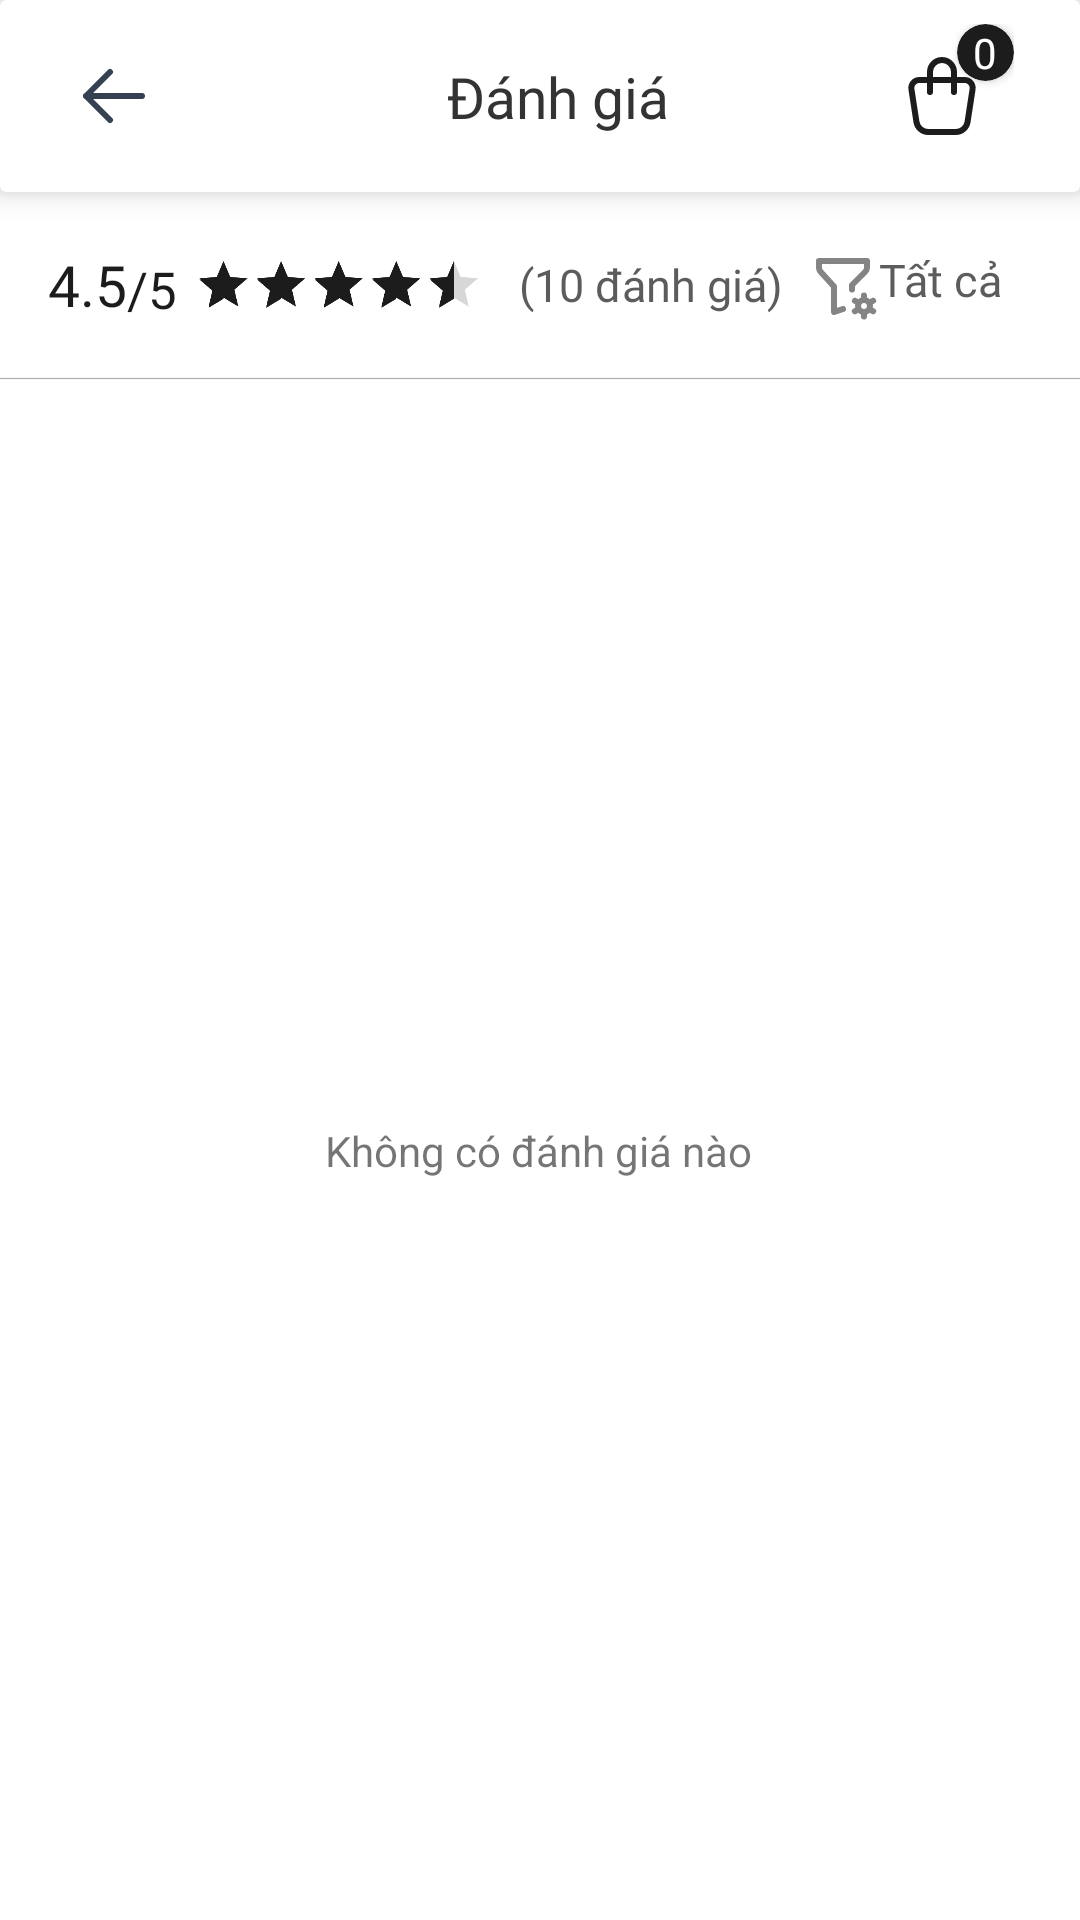

Layout XML and referenced resources for this Android screen:
<!-- AndroidManifest.xml: application theme Theme.ShopClothes -->
<!-- res/layout/activity_see_comment.xml -->
<?xml version="1.0" encoding="utf-8"?>
<androidx.constraintlayout.widget.ConstraintLayout xmlns:android="http://schemas.android.com/apk/res/android"
    xmlns:app="http://schemas.android.com/apk/res-auto"
    xmlns:tools="http://schemas.android.com/tools"
    android:layout_width="match_parent"
    android:layout_height="match_parent"
    tools:context=".view.activity.comment.seeComment.SeeCommentActivity">

    <androidx.cardview.widget.CardView
        android:id="@+id/cardView5"
        android:layout_width="0dp"
        android:layout_height="wrap_content"
        app:cardElevation="6dp"
        app:layout_constraintEnd_toEndOf="parent"
        app:layout_constraintStart_toStartOf="parent"
        app:layout_constraintTop_toTopOf="parent">

        <androidx.constraintlayout.widget.ConstraintLayout
            android:layout_width="match_parent"
            android:layout_height="wrap_content">

            <ImageView
                android:id="@+id/iv_Back_see_all_comment"
                android:layout_width="wrap_content"
                android:layout_height="wrap_content"
                android:layout_marginStart="22dp"
                android:layout_marginTop="16dp"
                android:layout_marginBottom="16dp"
                android:src="@drawable/arrow_left"
                app:layout_constraintBottom_toBottomOf="parent"
                app:layout_constraintStart_toStartOf="parent"
                app:layout_constraintTop_toTopOf="parent" />

            <androidx.constraintlayout.widget.ConstraintLayout
                android:id="@+id/btn_see_comment_product"
                android:layout_width="wrap_content"
                android:layout_height="wrap_content"
                android:layout_marginTop="8dp"
                android:layout_marginEnd="22dp"
                app:layout_constraintEnd_toEndOf="parent"
                app:layout_constraintTop_toTopOf="parent">

                <androidx.cardview.widget.CardView
                    android:layout_width="wrap_content"
                    android:layout_height="wrap_content"
                    android:backgroundTint="@color/primary"
                    app:cardCornerRadius="10dp"
                    app:layout_constraintEnd_toEndOf="parent"
                    app:layout_constraintTop_toTopOf="parent">

                    <TextView
                        android:id="@+id/tv_quantity_cart_see_comment"
                        android:layout_width="19dp"
                        android:layout_height="wrap_content"
                        android:gravity="center"
                        android:text="@string/content_bag"
                        android:textColor="@color/white" />
                </androidx.cardview.widget.CardView>

                <ImageView
                    android:id="@+id/iv_bag_detail_product"
                    android:layout_width="wrap_content"
                    android:layout_height="wrap_content"
                    android:layout_marginTop="8dp"
                    android:layout_marginEnd="8dp"
                    android:src="@drawable/ic_shopping_bag"
                    app:layout_constraintEnd_toEndOf="parent"
                    app:layout_constraintTop_toTopOf="parent" />
            </androidx.constraintlayout.widget.ConstraintLayout>

            <TextView
                android:layout_width="wrap_content"
                android:layout_height="wrap_content"
                android:layout_marginLeft="20dp"
                android:fontFamily="@font/sf_pro_display_medium"
                android:text="@string/text_see_comment"
                android:textColor="@color/text1"
                android:textSize="19sp"
                app:layout_constraintBottom_toBottomOf="@+id/iv_Back_see_all_comment"
                app:layout_constraintEnd_toStartOf="@+id/btn_see_comment_product"
                app:layout_constraintStart_toEndOf="@+id/iv_Back_see_all_comment"
                app:layout_constraintTop_toTopOf="@+id/iv_Back_see_all_comment" />
        </androidx.constraintlayout.widget.ConstraintLayout>
    </androidx.cardview.widget.CardView>

    <androidx.constraintlayout.widget.ConstraintLayout
        android:id="@+id/layout_evaluate"
        android:layout_width="match_parent"
        android:layout_height="0dp"
        android:background="@color/white"
        app:layout_constraintBottom_toBottomOf="parent"
        app:layout_constraintEnd_toEndOf="parent"
        app:layout_constraintStart_toStartOf="parent"
        app:layout_constraintTop_toBottomOf="@+id/cardView5">

        <RatingBar
            android:id="@+id/ratingBar_see_comment"
            android:isIndicator="true"
            android:layout_width="wrap_content"
            android:layout_height="wrap_content"
            android:layout_marginStart="-50dp"
            android:minHeight="10dp"
            android:numStars="5"
            android:padding="0dp"
            android:progressTint="@color/primary"
            android:rating="4.5"
            android:scaleX="0.4"
            android:scaleY="0.4"
            android:stepSize="0.5"
            app:layout_constraintBottom_toBottomOf="@+id/tv_rating_see_all_comment"
            app:layout_constraintStart_toEndOf="@+id/tv_rating_see_all_comment"
            app:layout_constraintTop_toTopOf="@+id/tv_rating_see_all_comment" />

        <TextView
            android:id="@+id/tv_rating_see_all_comment"
            android:layout_width="wrap_content"
            android:layout_height="wrap_content"
            android:layout_marginStart="16dp"
            android:layout_marginTop="18dp"
            android:fontFamily="@font/sf_pro_display_medium"
            android:text="@string/text_rating_see_all"
            android:textColor="@color/primary"
            android:textSize="19sp"
            app:layout_constraintStart_toStartOf="parent"
            app:layout_constraintTop_toTopOf="parent" />

        <TextView
            android:id="@+id/tv_number_see_all_comment"
            android:layout_width="wrap_content"
            android:layout_height="wrap_content"
            android:layout_marginStart="-60dp"
            android:fontFamily="@font/sf_pro_display_regular"
            android:text="@string/text_number_feedback"
            android:textColor="@color/text2"
            android:textSize="15sp"
            app:layout_constraintBottom_toBottomOf="@+id/tv_rating_see_all_comment"
            app:layout_constraintStart_toEndOf="@+id/ratingBar_see_comment"
            app:layout_constraintTop_toTopOf="@+id/tv_rating_see_all_comment" />

        <ImageView
            android:id="@+id/imageView1111"
            android:layout_width="match_parent"
            android:layout_height="wrap_content"
            android:layout_marginTop="18dp"
            android:src="@drawable/line_item_add_cart"
            app:layout_constraintEnd_toEndOf="parent"
            app:layout_constraintStart_toStartOf="parent"
            app:layout_constraintTop_toBottomOf="@+id/tv_rating_see_all_comment" />

        <androidx.recyclerview.widget.RecyclerView
            android:id="@+id/rcv_see_all_comment"
            android:layout_width="match_parent"
            android:layout_height="0dp"
            app:layout_constraintBottom_toBottomOf="parent"
            app:layout_constraintEnd_toEndOf="parent"
            app:layout_constraintHorizontal_bias="0.0"
            app:layout_constraintStart_toStartOf="parent"
            app:layout_constraintTop_toBottomOf="@+id/imageView1111" />

        <TextView
            android:id="@+id/textView12"
            android:layout_width="wrap_content"
            android:layout_height="wrap_content"
            android:fontFamily="@font/sf_pro_display_medium"
            android:text="@string/text_number"
            android:textColor="@color/primary"
            android:textSize="17sp"
            app:layout_constraintBottom_toBottomOf="@+id/tv_rating_see_all_comment"
            app:layout_constraintStart_toEndOf="@+id/tv_rating_see_all_comment" />

        <TextView
            android:id="@+id/tv_filter_comment"
            android:layout_width="wrap_content"
            android:layout_height="wrap_content"
            android:layout_marginEnd="16dp"
            android:background="@drawable/bg_button_gg_fb"
            android:fontFamily="@font/sf_pro_display_medium"
            android:paddingStart="10dp"
            android:paddingTop="5dp"
            android:paddingEnd="10dp"
            android:paddingBottom="5dp"
            android:text="@string/text_all"
            android:textColor="@color/text2"
            android:textSize="15sp"
            app:drawableStartCompat="@drawable/ic_filter"
            app:layout_constraintBottom_toBottomOf="@+id/tv_rating_see_all_comment"
            app:layout_constraintEnd_toEndOf="parent"
            app:layout_constraintTop_toTopOf="@+id/tv_rating_see_all_comment" />

        <TextView
            android:id="@+id/tv_show_see_comment"
            android:layout_width="wrap_content"
            android:layout_height="wrap_content"
            android:text="Không có đánh giá nào"
            app:layout_constraintBottom_toBottomOf="parent"
            app:layout_constraintEnd_toEndOf="parent"
            app:layout_constraintHorizontal_bias="0.498"
            app:layout_constraintStart_toStartOf="parent"
            app:layout_constraintTop_toTopOf="@+id/rcv_see_all_comment" />
    </androidx.constraintlayout.widget.ConstraintLayout>


    <ImageView
        android:id="@+id/iv_loading_see_comment_activity"
        android:layout_width="50dp"
        android:layout_height="50dp"
        android:layout_weight="1"
        app:layout_constraintBottom_toBottomOf="parent"
        app:layout_constraintEnd_toEndOf="parent"
        app:layout_constraintStart_toStartOf="parent"
        app:layout_constraintTop_toTopOf="parent" />

    <FrameLayout
        android:id="@+id/layout_see_comment_activity"
        android:layout_width="0dp"
        android:layout_height="0dp"
        android:orientation="horizontal"
        app:layout_constraintBottom_toBottomOf="parent"
        app:layout_constraintEnd_toEndOf="parent"
        app:layout_constraintStart_toStartOf="parent"
        app:layout_constraintTop_toTopOf="parent">

    </FrameLayout>

</androidx.constraintlayout.widget.ConstraintLayout>
<!-- resources referenced by this layout -->
<resources>
  <color name="primary">#1C1C1C</color>
  <color name="text1">#333333</color>
  <color name="text2">#CC333333</color>
  <color name="white">#FFFFFFFF</color>
  <!-- drawable arrow_left (drawable) -->
  <vector xmlns:android="http://schemas.android.com/apk/res/android"
      android:width="32dp"
      android:height="32dp"
      android:viewportWidth="32"
      android:viewportHeight="32">
    <path
        android:pathData="M6.667,16H25.333M6.667,16L14.667,24M6.667,16L14.667,8"
        android:strokeLineJoin="round"
        android:strokeWidth="2"
        android:fillColor="#00000000"
        android:strokeColor="#354052"
        android:strokeLineCap="round"/>
  </vector>
  <!-- drawable ic_filter (drawable) -->
  <vector xmlns:android="http://schemas.android.com/apk/res/android"
      android:width="24dp"
      android:height="24dp"
      android:viewportWidth="24"
      android:viewportHeight="24">
    <path
        android:pathData="M12,20L9,21V12.5L4.52,7.572C4.185,7.204 4,6.724 4,6.227V4H20V6.172C20,6.702 19.789,7.211 19.414,7.586L15,12V13.5M19.001,21C18.471,21 17.962,20.789 17.587,20.414C17.212,20.039 17.001,19.53 17.001,19C17.001,18.47 17.212,17.961 17.587,17.586C17.962,17.211 18.471,17 19.001,17M19.001,21C19.531,21 20.04,20.789 20.415,20.414C20.79,20.039 21.001,19.53 21.001,19C21.001,18.47 20.79,17.961 20.415,17.586C20.04,17.211 19.531,17 19.001,17M19.001,21V22.5M19.001,17V15.5M22.032,17.25L20.733,18M17.27,20L15.97,20.75M15.97,17.25L17.27,18M20.733,20L22.033,20.75"
        android:strokeAlpha="0.6"
        android:strokeLineJoin="round"
        android:strokeWidth="2"
        android:fillColor="#00000000"
        android:strokeColor="#333333"
        android:strokeLineCap="round"/>
  </vector>
  <!-- drawable line_item_add_cart (drawable) -->
  <?xml version="1.0" encoding="utf-8"?>
  <shape xmlns:android="http://schemas.android.com/apk/res/android">
      <solid android:color="@color/text4"/>
      <size android:width="900dp" android:height="1dp"/>
  </shape>
  <string name="content_bag">0</string>
  <string name="text_all">Tất cả</string>
  <string name="text_number">/5</string>
  <string name="text_number_feedback">(10 đánh giá)</string>
  <string name="text_rating_see_all">4.5</string>
  <string name="text_see_comment">Đánh giá</string>
  <style name="Theme.ShopClothes" parent="Theme.MaterialComponents.DayNight.DarkActionBar">
          
          <item name="colorPrimary">@color/primary</item>
          <item name="colorPrimaryVariant">@color/primary</item>
          <item name="colorOnPrimary">@color/white</item>
          
          <item name="colorSecondary">@color/primary</item>
          <item name="colorSecondaryVariant">@color/teal_700</item>
          <item name="colorOnSecondary">@color/black</item>
          
          <item name="android:statusBarColor">@color/primary</item>
          
          <item name="windowNoTitle">true</item>
          <item name="windowActionBar">false</item>
      </style>
  <color name="text4">#66333333</color>
  <color name="teal_700">#FF018786</color>
  <color name="black">#FF000000</color>
</resources>
